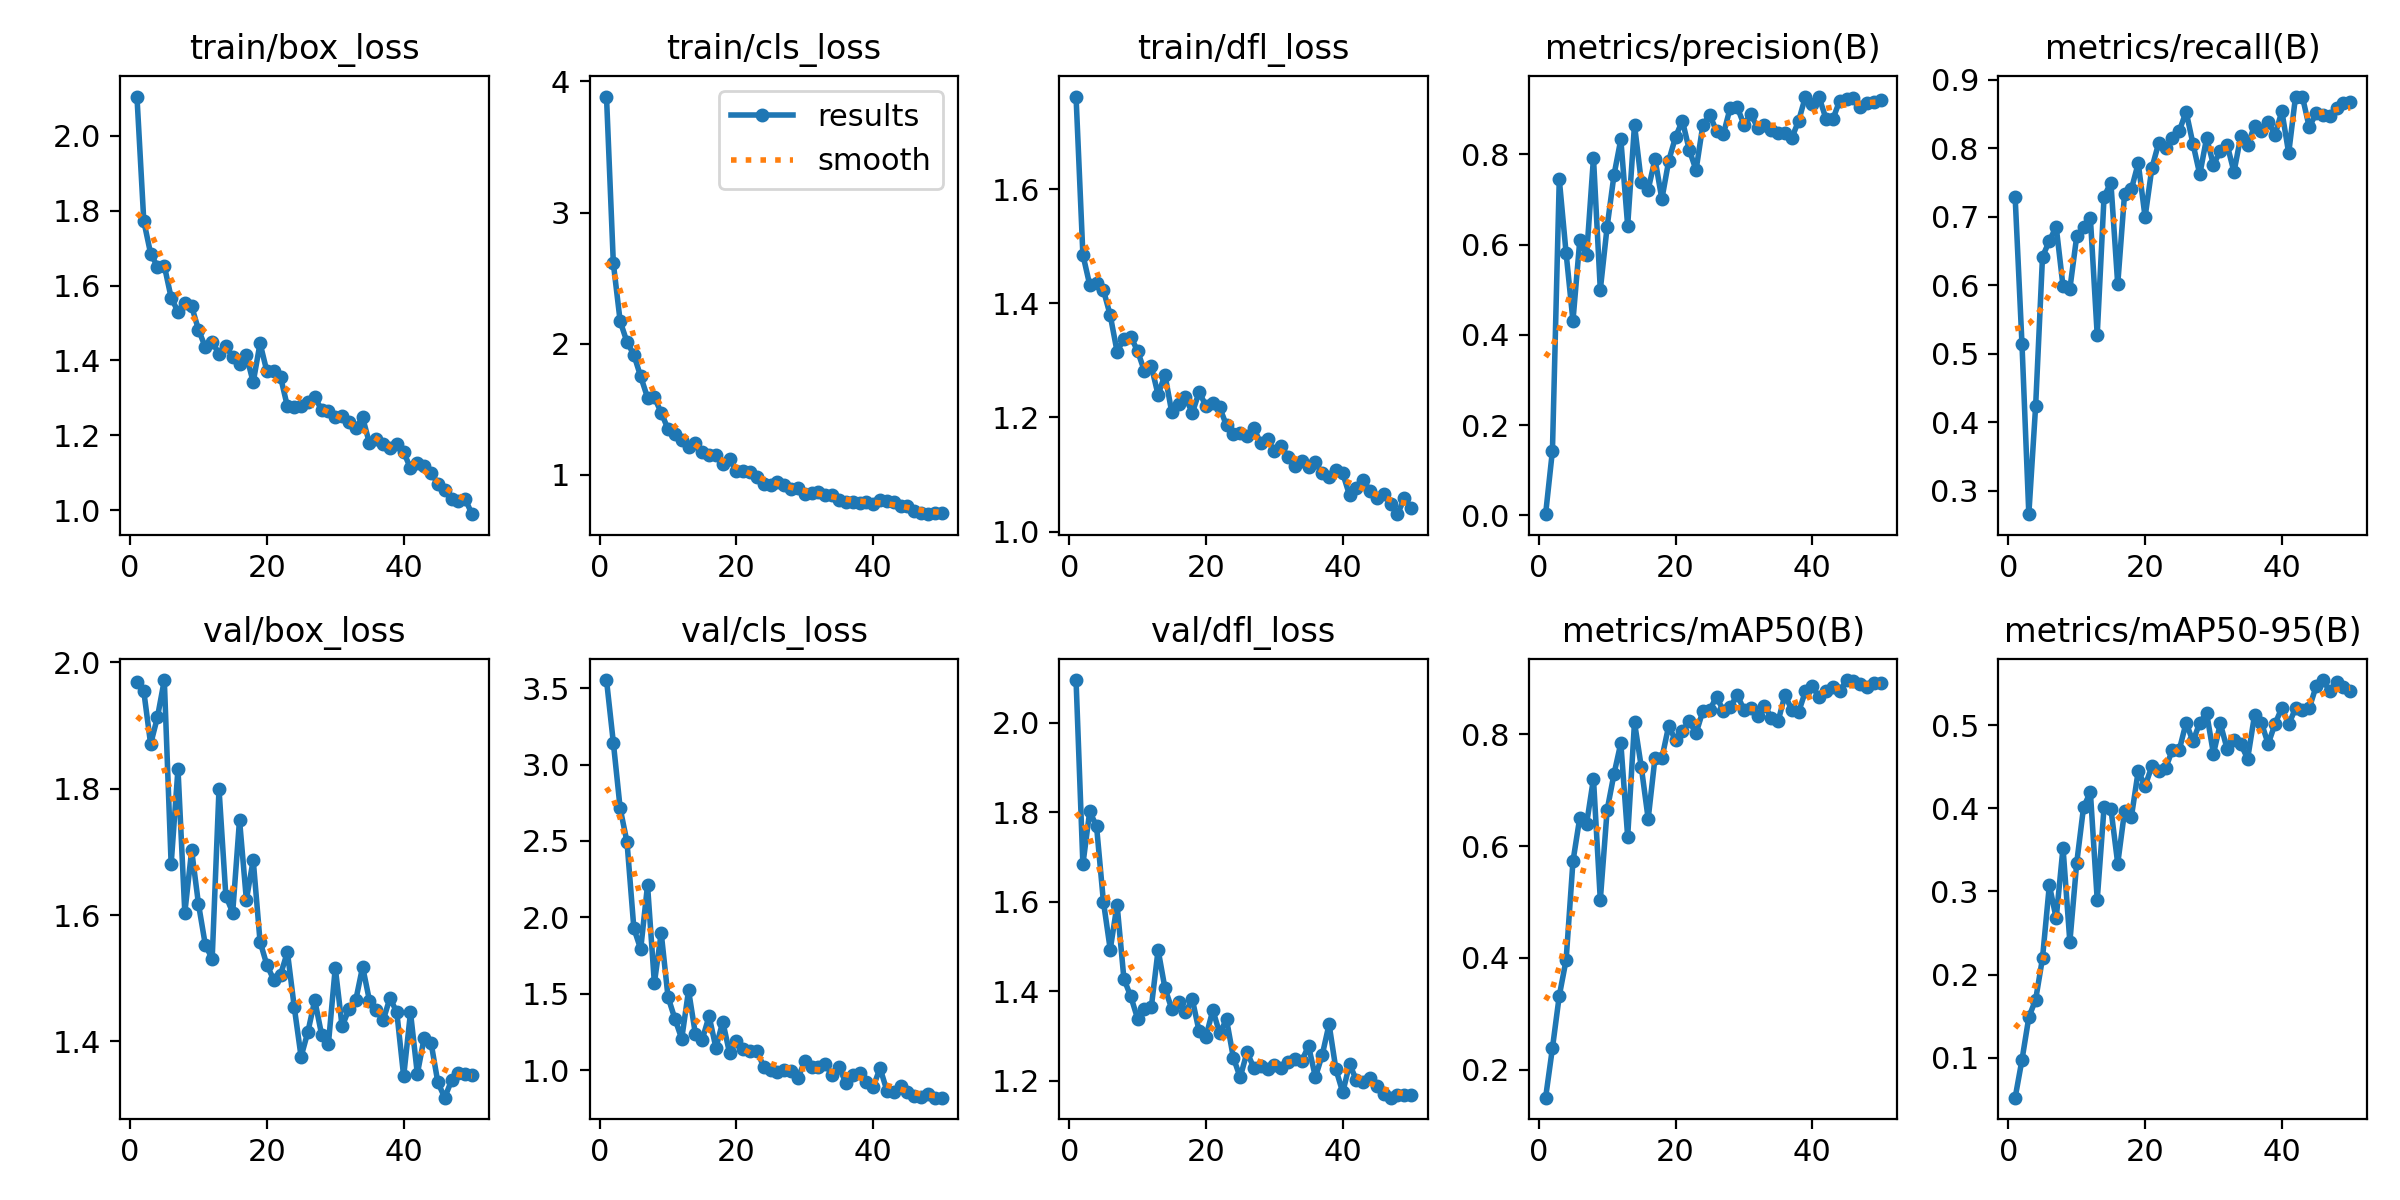

Data behind this chart, as committed beside it:
epoch, time, train/box_loss, train/cls_loss, train/dfl_loss, metrics/precision(B), metrics/recall(B), metrics/mAP50(B), metrics/mAP50-95(B), val/box_loss, val/cls_loss, val/dfl_loss, lr/pg0, lr/pg1, lr/pg2
1, 13.44, 2.104, 3.885, 1.762, 0.00282, 0.7283, 0.1505, 0.05198, 1.97, 3.553, 2.095, 0.0004334, 0.0004334, 0.0004334
2, 20.28, 1.772, 2.613, 1.485, 0.1435, 0.5138, 0.2391, 0.09753, 1.954, 3.144, 1.684, 0.000866, 0.000866, 0.000866
3, 27.05, 1.685, 2.17, 1.432, 0.7449, 0.2656, 0.3325, 0.1487, 1.871, 2.713, 1.802, 0.001281, 0.001281, 0.001281
4, 33.86, 1.651, 2.012, 1.435, 0.5808, 0.4241, 0.3966, 0.17, 1.913, 2.492, 1.768, 0.001568, 0.001568, 0.001568
5, 40.52, 1.653, 1.915, 1.423, 0.4311, 0.6413, 0.5725, 0.2198, 1.972, 1.928, 1.6, 0.001535, 0.001535, 0.001535
6, 47.13, 1.568, 1.749, 1.379, 0.6094, 0.6644, 0.6508, 0.3076, 1.68, 1.792, 1.493, 0.001502, 0.001502, 0.001502
7, 53.74, 1.53, 1.588, 1.315, 0.5774, 0.6853, 0.6402, 0.2677, 1.831, 2.211, 1.593, 0.001469, 0.001469, 0.001469
8, 60.37, 1.554, 1.589, 1.338, 0.7922, 0.5984, 0.7203, 0.3526, 1.604, 1.569, 1.428, 0.001436, 0.001436, 0.001436
9, 66.98, 1.544, 1.473, 1.341, 0.4999, 0.5944, 0.5038, 0.2393, 1.702, 1.897, 1.389, 0.001403, 0.001403, 0.001403
10, 73.54, 1.482, 1.348, 1.316, 0.6396, 0.671, 0.6643, 0.3341, 1.617, 1.478, 1.339, 0.00137, 0.00137, 0.00137
11, 80.11, 1.435, 1.31, 1.281, 0.7538, 0.684, 0.7285, 0.4012, 1.553, 1.336, 1.36, 0.001337, 0.001337, 0.001337
12, 86.69, 1.45, 1.265, 1.29, 0.833, 0.698, 0.7839, 0.4196, 1.531, 1.205, 1.364, 0.001304, 0.001304, 0.001304
13, 93.35, 1.417, 1.211, 1.239, 0.6416, 0.5271, 0.6165, 0.29, 1.8, 1.522, 1.493, 0.001271, 0.001271, 0.001271
14, 99.93, 1.439, 1.246, 1.275, 0.8653, 0.7291, 0.821, 0.4011, 1.63, 1.235, 1.407, 0.001238, 0.001238, 0.001238
15, 106.5, 1.408, 1.175, 1.209, 0.738, 0.7496, 0.7405, 0.3996, 1.604, 1.2, 1.361, 0.001205, 0.001205, 0.001205
16, 113, 1.389, 1.15, 1.223, 0.7217, 0.601, 0.6485, 0.3336, 1.751, 1.353, 1.375, 0.001172, 0.001172, 0.001172
17, 119.5, 1.414, 1.147, 1.235, 0.7895, 0.7333, 0.7578, 0.3964, 1.624, 1.146, 1.353, 0.001139, 0.001139, 0.001139
18, 126.2, 1.342, 1.081, 1.208, 0.7006, 0.74, 0.7568, 0.3899, 1.687, 1.317, 1.382, 0.001106, 0.001106, 0.001106
19, 132.7, 1.446, 1.117, 1.245, 0.7853, 0.778, 0.8146, 0.445, 1.558, 1.111, 1.31, 0.001073, 0.001073, 0.001073
20, 139.2, 1.371, 1.028, 1.22, 0.8382, 0.6992, 0.7886, 0.4268, 1.521, 1.189, 1.299, 0.00104, 0.00104, 0.00104
21, 145.7, 1.371, 1.025, 1.225, 0.8746, 0.7711, 0.8054, 0.4509, 1.497, 1.138, 1.358, 0.001007, 0.001007, 0.001007
22, 152.3, 1.356, 1.021, 1.218, 0.8101, 0.8076, 0.823, 0.4444, 1.506, 1.122, 1.306, 0.0009739, 0.0009739, 0.0009739
23, 159, 1.277, 0.9834, 1.186, 0.765, 0.7997, 0.8014, 0.4483, 1.541, 1.127, 1.337, 0.0009409, 0.0009409, 0.0009409
24, 165.5, 1.277, 0.9315, 1.171, 0.8652, 0.8153, 0.8413, 0.4704, 1.454, 1.019, 1.252, 0.0009078, 0.0009078, 0.0009078
25, 172.1, 1.278, 0.924, 1.173, 0.8868, 0.8248, 0.8429, 0.4702, 1.376, 1.004, 1.208, 0.0008748, 0.0008748, 0.0008748
26, 178.6, 1.289, 0.9475, 1.168, 0.8515, 0.8532, 0.867, 0.5031, 1.415, 0.9874, 1.264, 0.0008418, 0.0008418, 0.0008418
27, 185.2, 1.301, 0.919, 1.181, 0.8445, 0.8063, 0.8408, 0.4804, 1.465, 1.003, 1.229, 0.0008088, 0.0008088, 0.0008088
28, 191.8, 1.269, 0.8895, 1.155, 0.9033, 0.7614, 0.8475, 0.5032, 1.411, 0.9961, 1.233, 0.0007758, 0.0007758, 0.0007758
29, 198.3, 1.266, 0.8993, 1.162, 0.9055, 0.815, 0.8702, 0.5144, 1.396, 0.9479, 1.227, 0.0007428, 0.0007428, 0.0007428
30, 204.8, 1.248, 0.8554, 1.141, 0.8656, 0.7751, 0.8438, 0.4655, 1.516, 1.06, 1.237, 0.0007098, 0.0007098, 0.0007098
31, 211.3, 1.252, 0.8602, 1.15, 0.8894, 0.7962, 0.8471, 0.5021, 1.424, 1.017, 1.229, 0.0006768, 0.0006768, 0.0006768
32, 217.8, 1.235, 0.8706, 1.131, 0.8591, 0.8048, 0.8316, 0.4713, 1.451, 1.022, 1.243, 0.0006438, 0.0006438, 0.0006438
33, 224.4, 1.22, 0.8462, 1.115, 0.8648, 0.765, 0.8508, 0.4817, 1.465, 1.039, 1.249, 0.0006108, 0.0006108, 0.0006108
34, 230.9, 1.248, 0.8472, 1.124, 0.853, 0.8176, 0.8295, 0.4769, 1.518, 0.9654, 1.245, 0.0005778, 0.0005778, 0.0005778
35, 237.4, 1.179, 0.8033, 1.113, 0.848, 0.8042, 0.8231, 0.4599, 1.464, 1.018, 1.278, 0.0005448, 0.0005448, 0.0005448
36, 244.1, 1.19, 0.7943, 1.121, 0.8467, 0.8323, 0.8695, 0.5119, 1.449, 0.9178, 1.208, 0.0005118, 0.0005118, 0.0005118
37, 250.7, 1.178, 0.7912, 1.102, 0.8363, 0.8244, 0.8432, 0.5032, 1.433, 0.9698, 1.258, 0.0004788, 0.0004788, 0.0004788
38, 257.2, 1.165, 0.7828, 1.095, 0.8741, 0.8387, 0.8394, 0.4775, 1.469, 0.9783, 1.327, 0.0004458, 0.0004458, 0.0004458
39, 263.9, 1.176, 0.7926, 1.107, 0.9279, 0.8191, 0.8766, 0.5015, 1.446, 0.9236, 1.226, 0.0004127, 0.0004127, 0.0004127
40, 270.4, 1.155, 0.777, 1.102, 0.911, 0.8538, 0.886, 0.5209, 1.344, 0.8893, 1.174, 0.0003797, 0.0003797, 0.0003797
41, 278, 1.112, 0.8101, 1.064, 0.9262, 0.7925, 0.8654, 0.501, 1.446, 1.014, 1.238, 0.0003467, 0.0003467, 0.0003467
42, 284.6, 1.127, 0.8023, 1.077, 0.8786, 0.8751, 0.8772, 0.5203, 1.348, 0.8655, 1.201, 0.0003137, 0.0003137, 0.0003137
43, 291.3, 1.119, 0.7928, 1.091, 0.8775, 0.8751, 0.8838, 0.5189, 1.405, 0.8578, 1.198, 0.0002807, 0.0002807, 0.0002807
44, 297.8, 1.101, 0.7613, 1.07, 0.9186, 0.8305, 0.8763, 0.5202, 1.398, 0.897, 1.206, 0.0002477, 0.0002477, 0.0002477
45, 304.3, 1.071, 0.7579, 1.059, 0.9217, 0.8505, 0.8964, 0.5466, 1.335, 0.8548, 1.189, 0.0002147, 0.0002147, 0.0002147
46, 310.8, 1.053, 0.7256, 1.065, 0.9238, 0.8476, 0.8942, 0.5543, 1.311, 0.8297, 1.171, 0.0001817, 0.0001817, 0.0001817
47, 317.3, 1.032, 0.7083, 1.048, 0.9053, 0.8469, 0.8895, 0.5414, 1.338, 0.8264, 1.163, 0.0001487, 0.0001487, 0.0001487
48, 323.9, 1.025, 0.6989, 1.031, 0.9145, 0.8579, 0.8835, 0.5515, 1.35, 0.8407, 1.169, 0.0001157, 0.0001157, 0.0001157
49, 330.4, 1.03, 0.7116, 1.058, 0.9157, 0.8654, 0.8907, 0.5456, 1.348, 0.8205, 1.168, 8.26832e-05, 8.26832e-05, 8.26832e-05
50, 337, 0.9897, 0.7041, 1.042, 0.9202, 0.8666, 0.8918, 0.5412, 1.346, 0.8196, 1.167, 4.96766e-05, 4.96766e-05, 4.96766e-05
